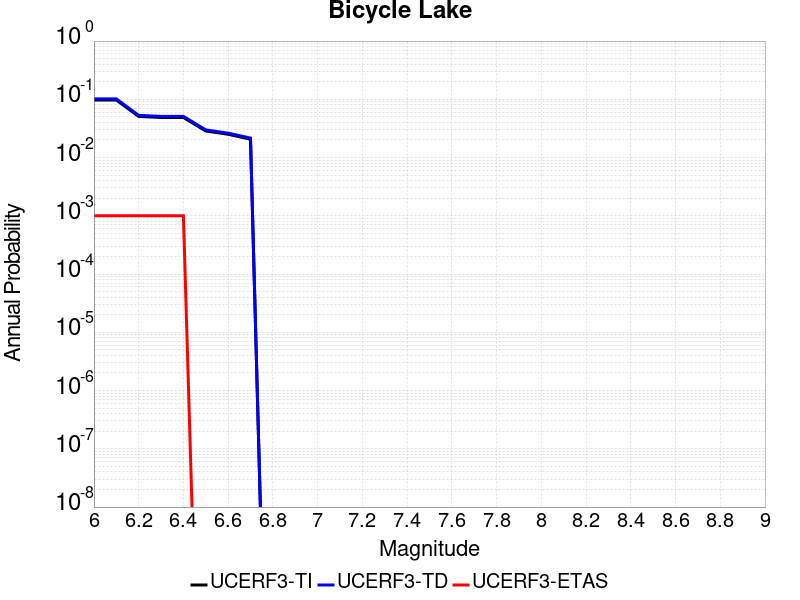

The data file committed next to this chart (first rows):
Magnitude, UCERF3-TI Prob, UCERF3-TD Prob, UCERF3-ETAS Prob
6.0, 0.09732, 0.1017, 0.001
6.1, 0.09732, 0.1017, 0.001
6.2, 0.05083, 0.05303, 0.001
6.3, 0.04881, 0.05094, 0.001
6.4, 0.04881, 0.05094, 0.001
6.5, 0.02858, 0.02985, 0.0
6.6, 0.02511, 0.02626, 0.0
6.7, 0.02061, 0.02159, 0.0
